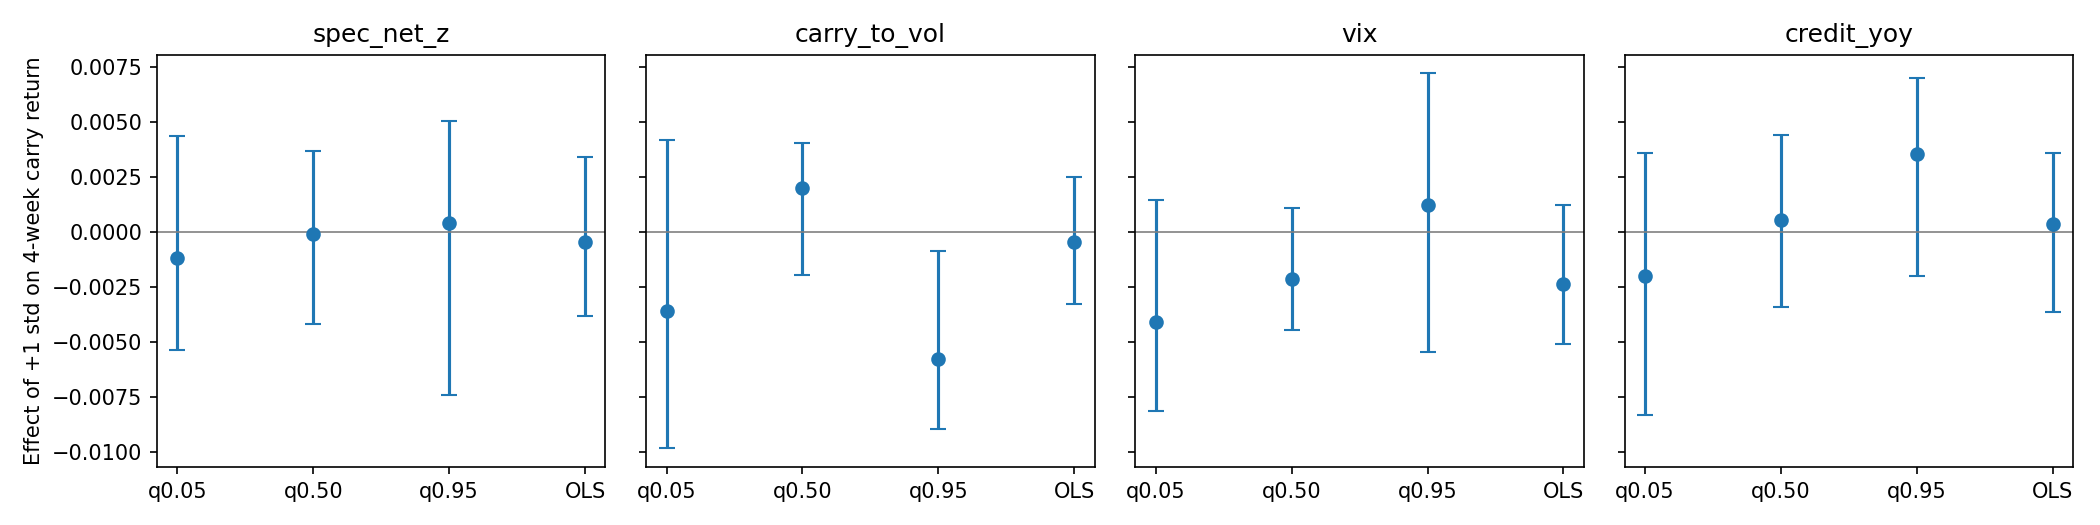

The table this chart was drawn from, first rows:
variable, model, coef, ci_low, ci_high
Intercept, q0.05, -0.0425, -0.04623, -0.03611
spec_net_z, q0.05, -0.001178, -0.005344, 0.004366
carry_to_vol, q0.05, -0.003576, -0.009822, 0.004182
vix, q0.05, -0.004076, -0.008135, 0.001444
credit_yoy, q0.05, -0.001994, -0.008298, 0.003578
Intercept, q0.50, 0.00242, -0.0003353, 0.005368
spec_net_z, q0.50, -8.234172539728357e-05, -0.004194, 0.003692
carry_to_vol, q0.50, 0.001979, -0.001939, 0.004041
vix, q0.50, -0.00215, -0.004448, 0.001089
credit_yoy, q0.50, 0.0005627, -0.003407, 0.004424
Intercept, q0.95, 0.04599, 0.0388, 0.05202
spec_net_z, q0.95, 0.0004205, -0.007411, 0.005055
carry_to_vol, q0.95, -0.005775, -0.00895, -0.0008616
vix, q0.95, 0.001226, -0.005446, 0.007213
credit_yoy, q0.95, 0.003532, -0.002021, 0.006975
Intercept, OLS, 0.002085, -0.0008186, 0.005232
spec_net_z, OLS, -0.0004442, -0.003807, 0.003413
carry_to_vol, OLS, -0.0004433, -0.003254, 0.002485
vix, OLS, -0.002344, -0.00509, 0.001226
credit_yoy, OLS, 0.0003769, -0.003643, 0.003588
